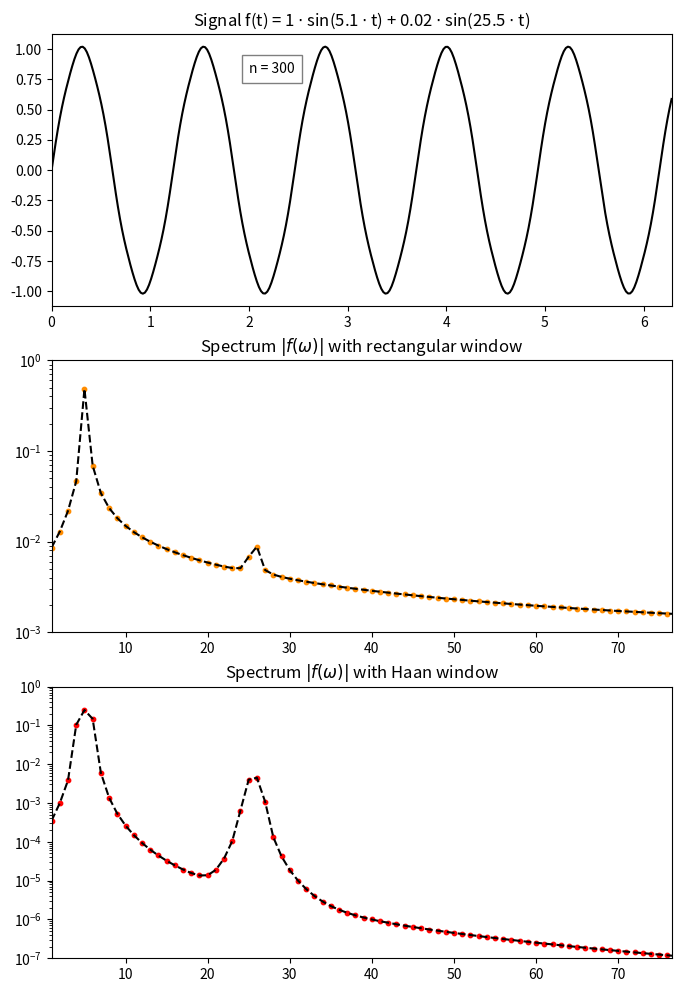

Python code for this plot:
import numpy as np
import matplotlib.pyplot as plt
import cmath


# const, t-grid
a_0, a_1, w_0, w_1 = 1, 0.02, 5.1, 25.5
t_interval = 2 * np.pi
n = 300
t_data = np.linspace(0, t_interval, n)


def f(t):
    return a_0 * np.sin(w_0 * t) + a_1 * np.sin(w_1 * t)


def rectangular_window(k):
    return 1


def haan_window(k):
    return (1 - np.cos(2 * np.pi * k/n))/2


def discrete_fourier_transform(window):
    w, dft = [], []
    # anti-aliasing
    for i in range(0, int(n/2)):
        f_j = complex(0, 0)
        for k in range(0, n):
            f_j += f(t_data[k]) * cmath.exp(2 * np.pi * 1j * i * k/n) * window(k)
        # w > 0 for real signal
        w.append(i * 2 * np.pi/t_interval)
        dft.append(abs(f_j)/n)
    return w, dft


spectrum_rect = discrete_fourier_transform(rectangular_window)
spectrum_haan = discrete_fourier_transform(haan_window)
w_data, intensity_rect, intensity_haan = spectrum_rect[0], spectrum_rect[1], spectrum_haan[1]


# graphics
fig, axes = plt.subplots(3, 1, figsize=(8, 12))
axes[0].set_xlim(min(t_data), max(t_data))
axes[0].set_title(r'Signal f(t) = ' f'{a_0} ' + r'$\cdot$ ' + f'sin({w_0} ' + r'$\cdot$ ' + 't)' +
             f' + {a_1} ' + r'$\cdot$ ' + f'sin({w_1} ' + r'$\cdot$ ' + 't)')
axes[0].text(2, 0.8, f'n = {n}', bbox={'facecolor': 'w', 'alpha': 0.5, 'pad': 5})
axes[0].plot(t_data, f(t_data), c='black')

axes[1].set_xlim(1, max(w_0, w_1) * 3)
axes[1].set_ylim(pow(10, -3), pow(10, 0))
axes[1].set_yscale('log')
axes[1].set_title(r'Spectrum $|f(\omega)|$ with rectangular window')
axes[1].scatter(w_data[1:], intensity_rect[1:], c='darkorange', s=10)
axes[1].plot(w_data[1:], intensity_rect[1:], c='black', linestyle='dashed')

axes[2].set_xlim(1, max(w_0, w_1) * 3)
axes[2].set_ylim(pow(10, -7), pow(10, 0))
axes[2].set_yscale('log')
axes[2].set_title(r'Spectrum $|f(\omega)|$ with Haan window')
axes[2].scatter(w_data[1:], intensity_haan[1:], c='red', s=10)
axes[2].plot(w_data[1:], intensity_haan[1:], c='black', linestyle='dashed')


plt.show()



